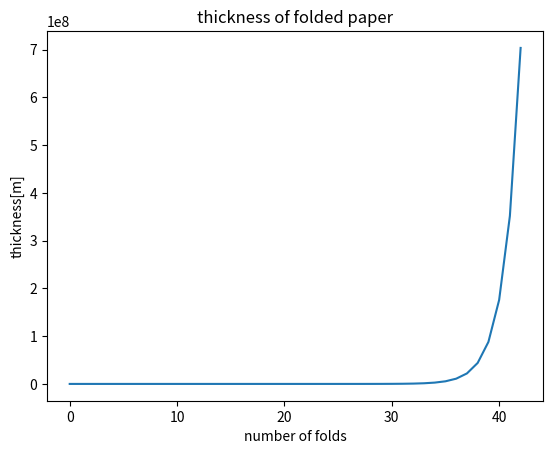

The matplotlib source for this figure:

import matplotlib.pyplot as plt
list = []

THICKNESS = 0.00008
folded_thickness = THICKNESS
for i in range(1,44):
    folded_thickness *= 2
    list.append(folded_thickness)


plt.title("thickness of folded paper")
plt.xlabel("number of folds")
plt.ylabel("thickness[m]")
plt.plot(list) # Enter the variable name of the list in "List name"
plt.show()
